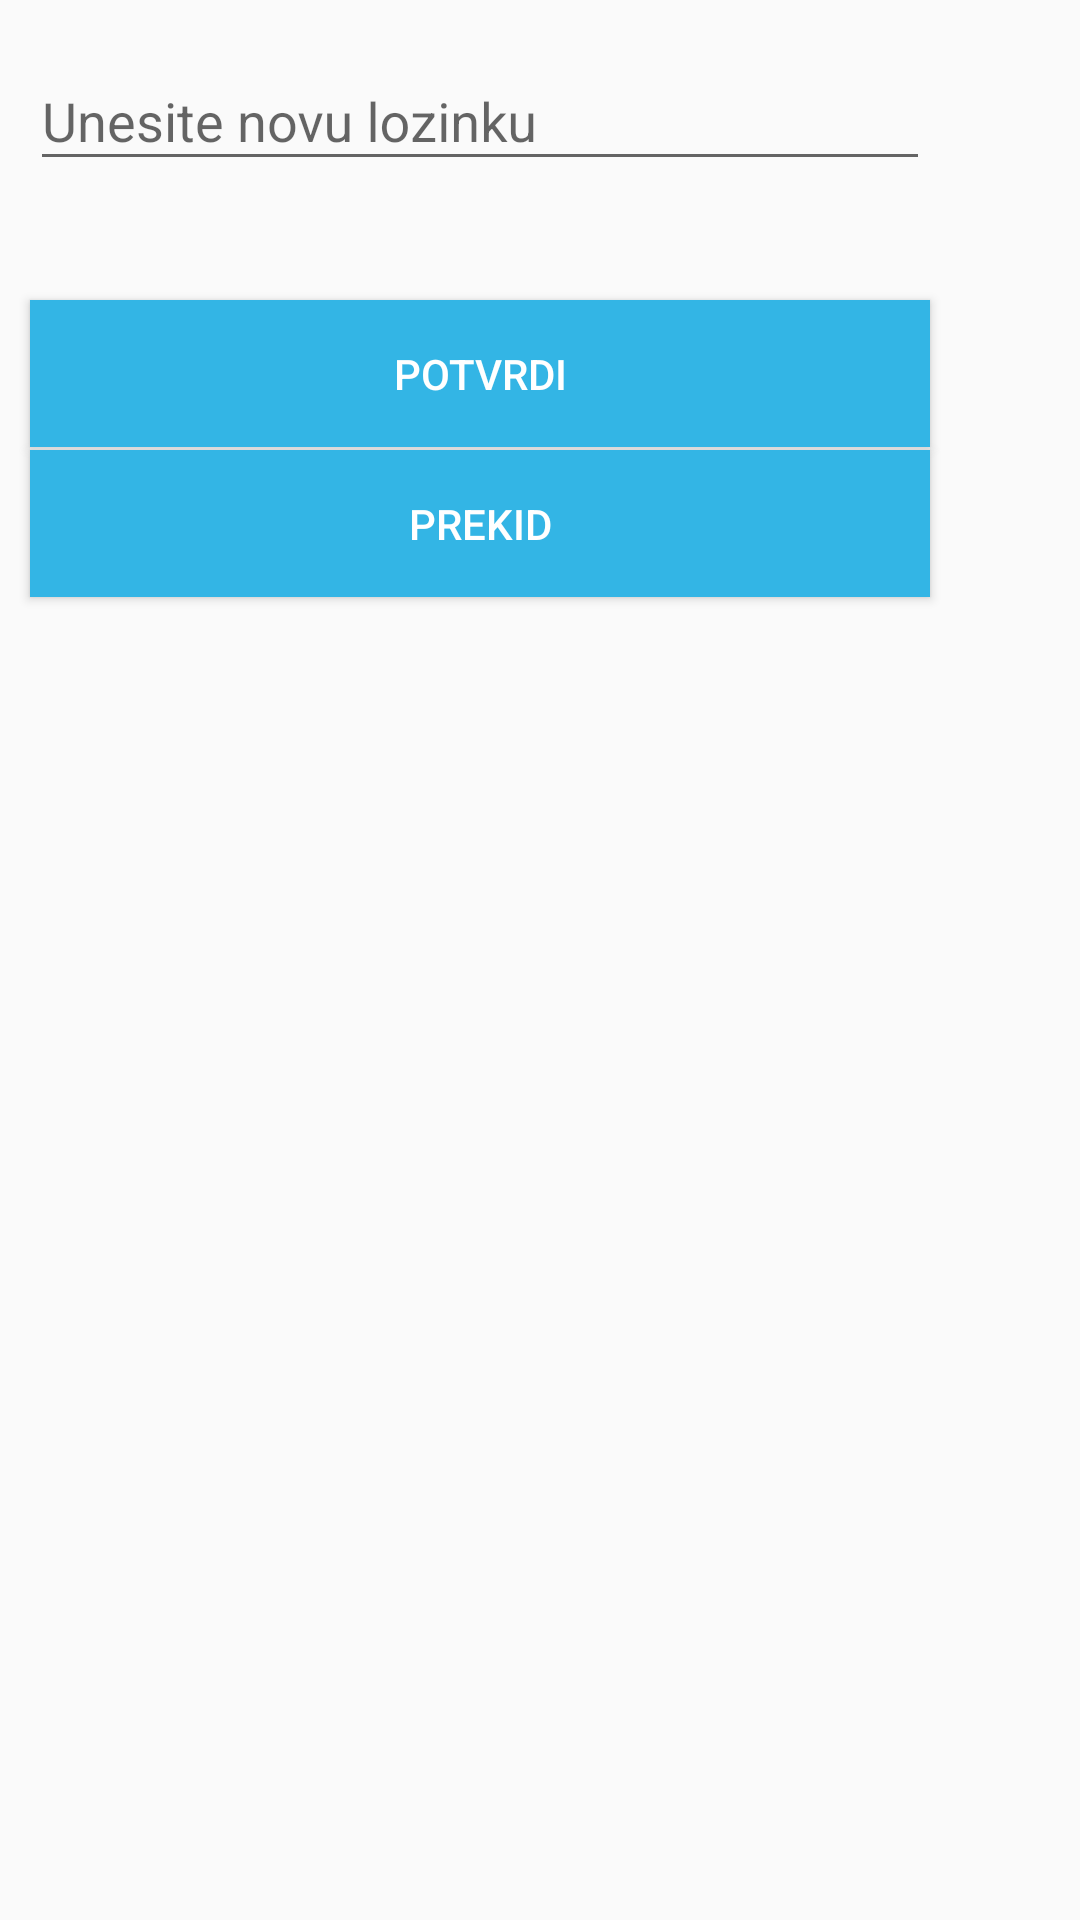

Write the Android layout XML for this screen, with the resource values it uses.
<!-- AndroidManifest.xml: application theme AppTheme -->
<!-- res/layout/activity_change_password.xml -->
<?xml version="1.0" encoding="utf-8"?>
<RelativeLayout xmlns:android="http://schemas.android.com/apk/res/android"
    android:layout_width="1500px"
    android:layout_height="1000px" >

    <android.support.design.widget.TextInputLayout
        android:layout_width="300dp"
        android:layout_height="wrap_content"
        android:layout_marginTop="8dp"
        android:layout_marginBottom="8dp"
        android:layout_marginLeft="10dp">
        <EditText android:id="@+id/editText_Password_change"
            android:layout_width="match_parent"
            android:layout_height="wrap_content"
            android:inputType="textPassword"
            android:hint="Unesite novu lozinku"/>
    </android.support.design.widget.TextInputLayout>

    <Button
        android:id="@+id/dialogButtonSave"
        android:layout_width="300dp"
        android:layout_height="wrap_content"
        android:layout_marginTop="100dp"
        android:layout_marginBottom="5dp"
        android:layout_marginLeft="10dp"
        android:layout_marginRight="50dp"
        android:padding="15dp"
        android:text="Potvrdi"
        android:background="@android:color/holo_blue_light"
        android:textColor="@android:color/background_light"
        />

        <Button
        android:id="@+id/dialogButtonCancle"
           android:layout_width="300dp"
           android:layout_height="wrap_content"
           android:layout_marginTop="150dp"
           android:layout_marginBottom="5dp"
           android:layout_marginLeft="10dp"
           android:layout_marginRight="50dp"
           android:padding="15dp"
           android:text="Prekid"
           android:background="@android:color/holo_blue_light"
           android:textColor="@android:color/background_light"
              />



</RelativeLayout>
<!-- resources referenced by this layout -->
<resources>
  <style name="AppTheme" parent="Theme.AppCompat.Light.DarkActionBar">
          
          <item name="colorPrimary">?android:attr/textColorLinkInverse</item>
          <item name="colorPrimaryDark">@color/colorPrimary</item>
          <item name="colorAccent">@android:color/holo_blue_dark</item>
      </style>
  <color name="colorPrimary">#7584db</color>
</resources>
